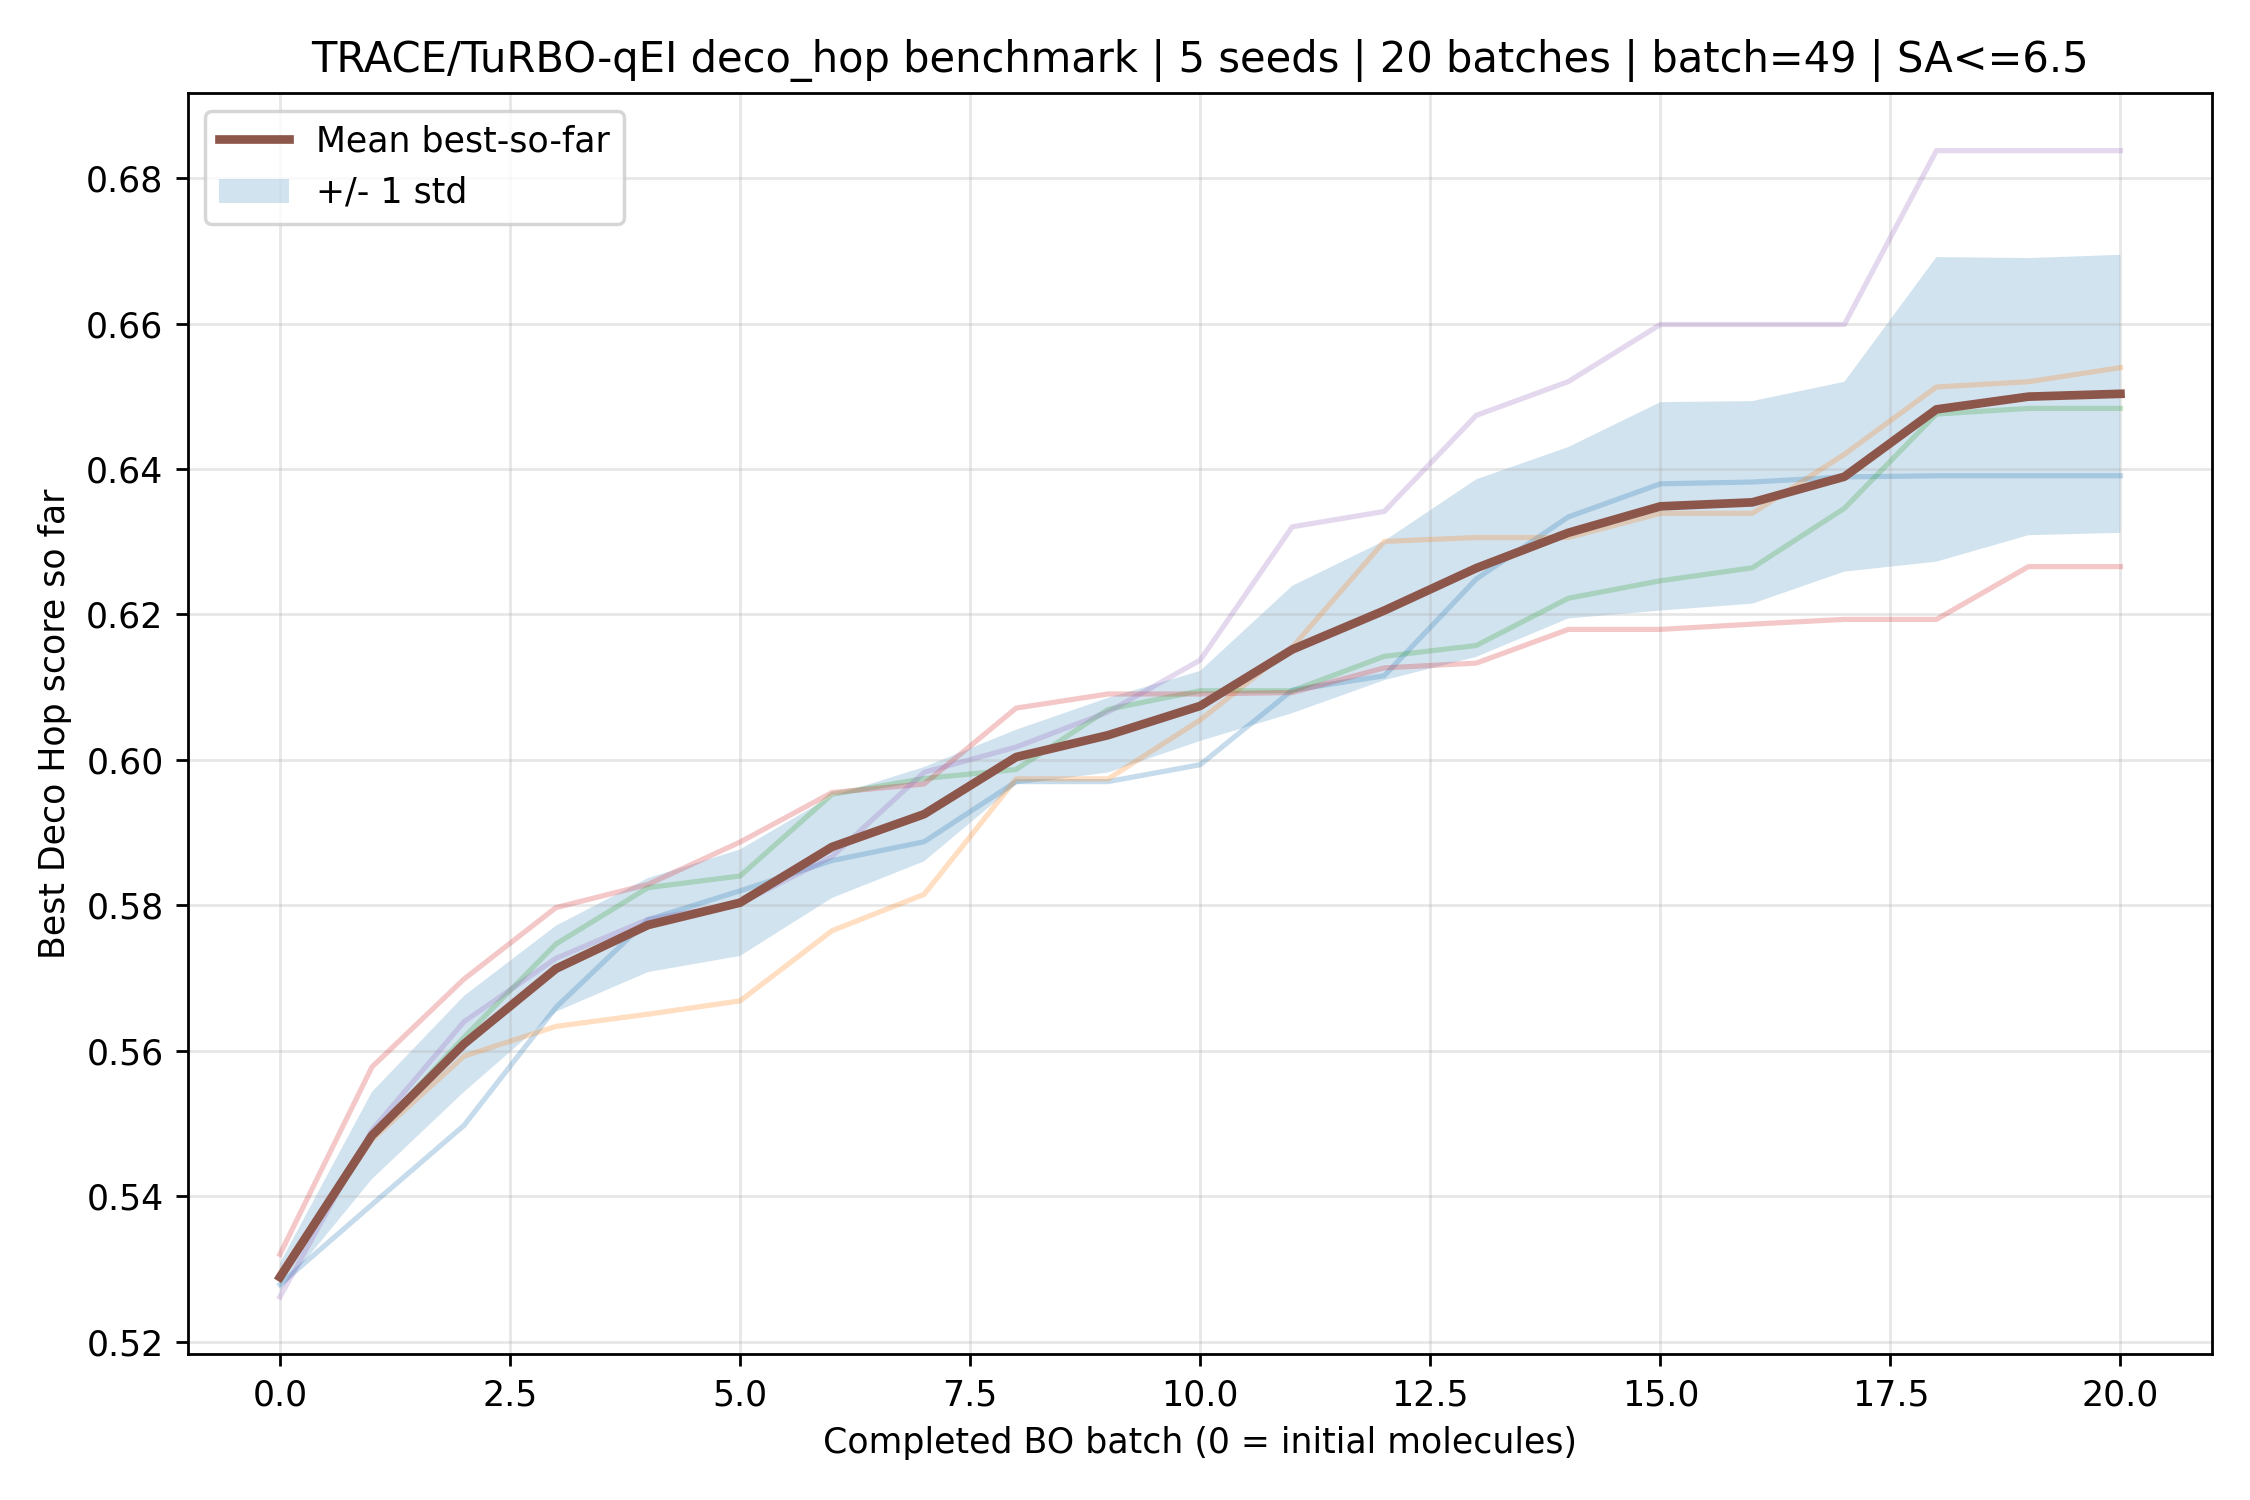

Data behind this chart, as committed beside it:
iteration, mean_best_so_far, std_best_so_far, seed_11, seed_22, seed_33, seed_44, seed_55
0, 0.5289, 0.001925, 0.5279, 0.5294, 0.529, 0.532, 0.5261
1, 0.5483, 0.005997, 0.5389, 0.5478, 0.5483, 0.5578, 0.5491
2, 0.5609, 0.006605, 0.5497, 0.5593, 0.5619, 0.5699, 0.564
3, 0.5713, 0.005922, 0.566, 0.5634, 0.5747, 0.5797, 0.5727
4, 0.5773, 0.006466, 0.578, 0.565, 0.5824, 0.5829, 0.5781
5, 0.5804, 0.007321, 0.582, 0.5669, 0.584, 0.5887, 0.5802
6, 0.588, 0.007018, 0.5862, 0.5765, 0.5953, 0.5955, 0.5867
7, 0.5925, 0.006487, 0.5887, 0.5815, 0.5974, 0.5967, 0.5983
8, 0.6004, 0.003755, 0.597, 0.5974, 0.5987, 0.6071, 0.6018
9, 0.6034, 0.005135, 0.597, 0.5974, 0.607, 0.6091, 0.6066
10, 0.6074, 0.004812, 0.5993, 0.6055, 0.6095, 0.6091, 0.6137
11, 0.6152, 0.008756, 0.6096, 0.6155, 0.6095, 0.6093, 0.6321
12, 0.6205, 0.009573, 0.6116, 0.63, 0.6142, 0.6127, 0.6342
13, 0.6264, 0.01221, 0.6249, 0.6306, 0.6157, 0.6133, 0.6474
14, 0.6312, 0.01179, 0.6334, 0.6306, 0.6222, 0.6179, 0.652
15, 0.6349, 0.01433, 0.638, 0.6339, 0.6246, 0.6179, 0.6599
16, 0.6354, 0.01393, 0.6382, 0.6339, 0.6264, 0.6187, 0.6599
17, 0.6389, 0.01305, 0.6389, 0.642, 0.6346, 0.6193, 0.6599
18, 0.6482, 0.02094, 0.6391, 0.6513, 0.6476, 0.6193, 0.6838
19, 0.65, 0.01906, 0.6391, 0.652, 0.6483, 0.6266, 0.6838
20, 0.6503, 0.01911, 0.6391, 0.6539, 0.6483, 0.6266, 0.6838
